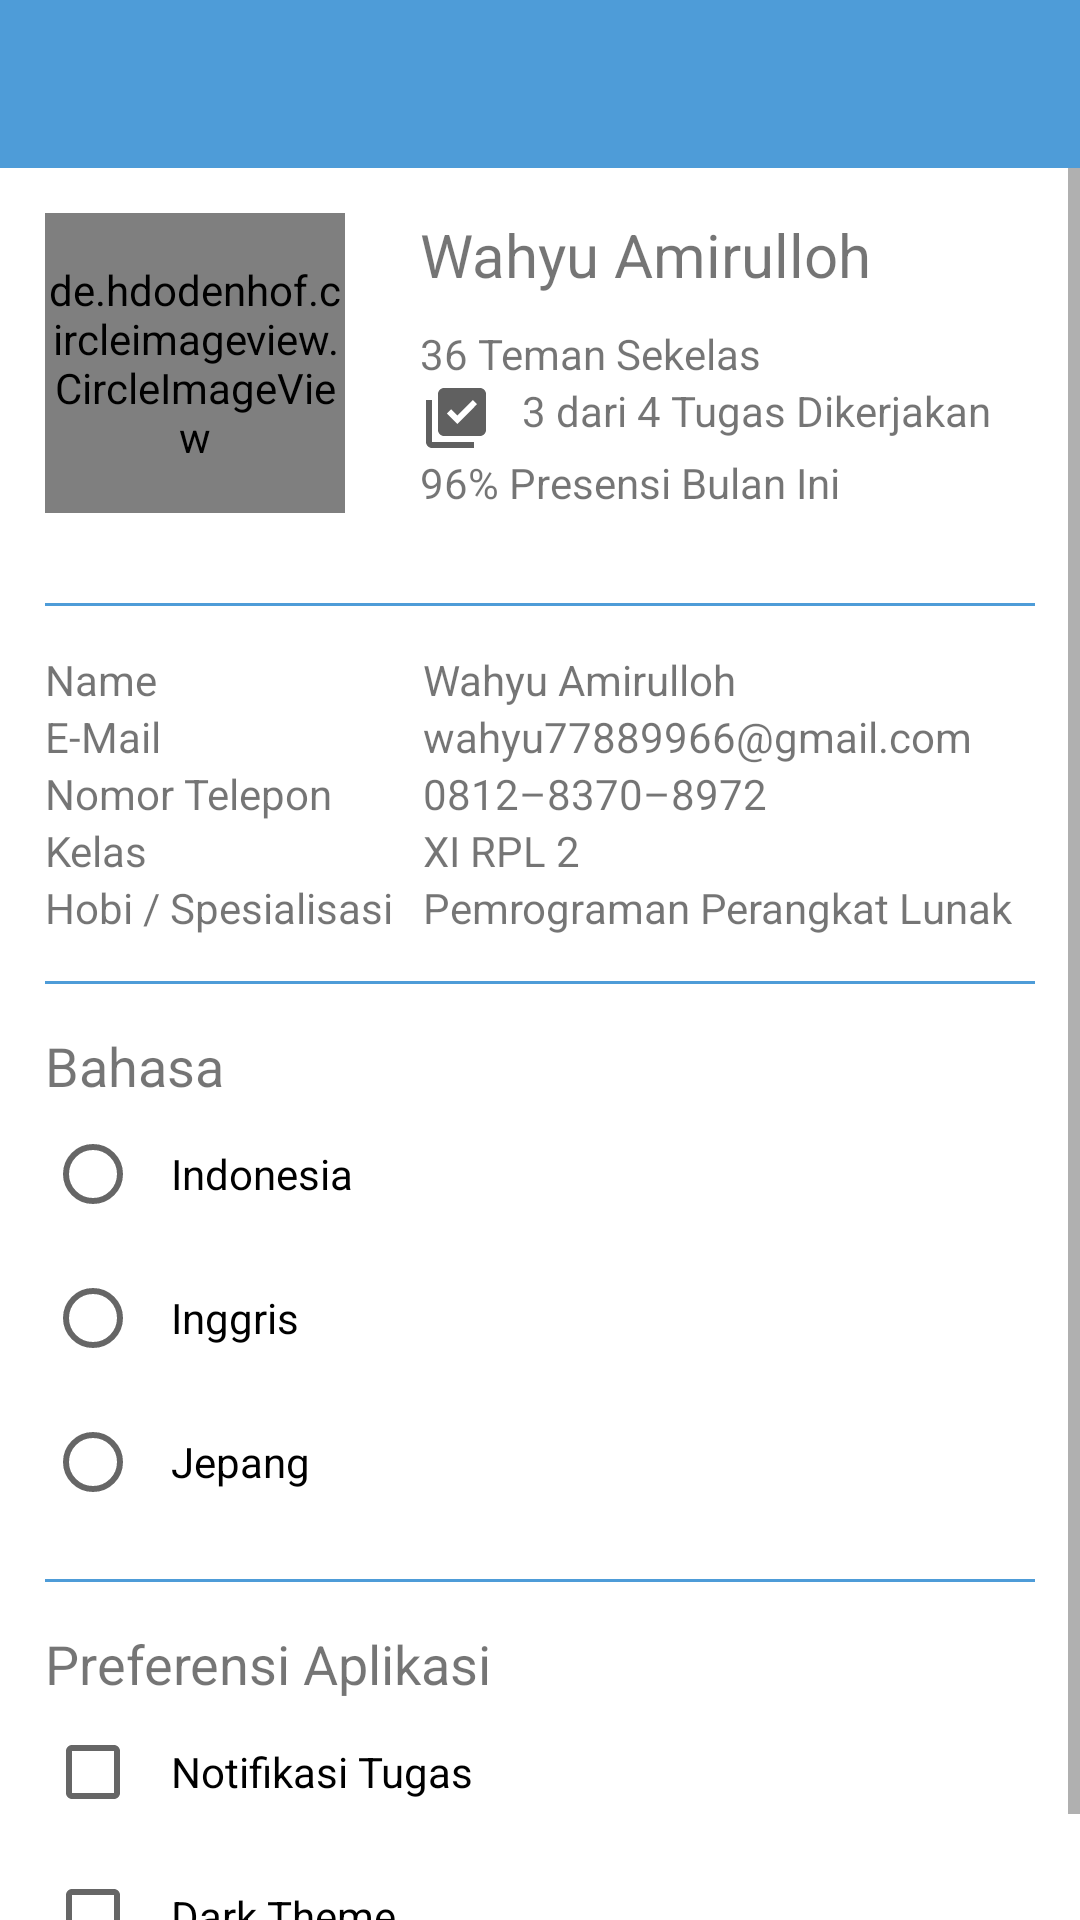

This screen was rendered from an Android layout file. Write that file and the resources it references.
<!-- AndroidManifest.xml: application theme Theme.KelasSekolah -->
<!-- res/layout/activity_user_profile.xml -->
<?xml version="1.0" encoding="utf-8"?>
<LinearLayout xmlns:android="http://schemas.android.com/apk/res/android"
    xmlns:app="http://schemas.android.com/apk/res-auto"
    xmlns:tools="http://schemas.android.com/tools"
    android:layout_width="match_parent"
    android:layout_height="match_parent"
    tools:context=".UserProfile"
    android:orientation="vertical"
    android:fitsSystemWindows="true">

    <androidx.appcompat.widget.Toolbar
        android:id="@+id/toolbar"
        android:minHeight="?attr/actionBarSize"
        android:layout_width="match_parent"
        android:layout_height="wrap_content"
        app:titleTextColor="@android:color/white"
        android:background="?attr/colorPrimary"/>

    <ScrollView
        android:layout_width="match_parent"
        android:layout_height="match_parent">

        <LinearLayout
            android:layout_width="match_parent"
            android:layout_height="wrap_content"
            android:orientation="vertical"
            android:padding="15dp">

            <LinearLayout
                android:layout_width="match_parent"
                android:layout_height="wrap_content"
                android:orientation="horizontal"
                android:gravity="center_vertical"
                android:layout_marginBottom="15dp">

                <de.hdodenhof.circleimageview.CircleImageView
                    android:layout_width="100dp"
                    android:layout_height="100dp"
                    android:src="@drawable/student_male" />

                <LinearLayout
                    android:layout_width="match_parent"
                    android:layout_height="wrap_content"
                    android:orientation="vertical"
                    android:layout_marginStart="25dp">

                    <TextView
                        android:layout_width="match_parent"
                        android:layout_height="wrap_content"
                        android:textSize="20sp"
                        android:text="@string/wahyu_amirulloh"
                        android:layout_marginBottom="10dp" />

                    <TextView
                        android:layout_width="match_parent"
                        android:layout_height="wrap_content"
                        android:text="@string/_36_classmates"
                        android:drawablePadding="10dp"
                        app:drawableStartCompat="@drawable/ic_baseline_people_24_gray"/>

                    <TextView
                        android:layout_width="match_parent"
                        android:layout_height="wrap_content"
                        android:text="@string/_3_of_4_task_assigned"
                        android:drawablePadding="10dp"
                        app:drawableStartCompat="@drawable/ic_baseline_library_add_check_24_gray"/>

                    <TextView
                        android:layout_width="match_parent"
                        android:layout_height="wrap_content"
                        android:text="@string/_96_presence_this_month"
                        android:drawablePadding="10dp"
                        app:drawableStartCompat="@drawable/ic_baseline_calendar_month_24_gray" />
                </LinearLayout>
            </LinearLayout>
            
            <View
                android:layout_width="match_parent"
                android:layout_height="1dp"
                android:background="?attr/colorPrimary"
                android:layout_marginVertical="15dp"/>

            <TableLayout
                android:layout_width="match_parent"
                android:layout_height="wrap_content">

                <TableRow>

                    <TextView
                        android:layout_width="match_parent"
                        android:layout_height="wrap_content"
                        android:text="@string/name"
                        android:layout_marginEnd="10dp"/>

                    <TextView
                        android:layout_width="match_parent"
                        android:layout_height="wrap_content"
                        android:text="@string/wahyu_amirulloh"/>
                </TableRow>

                <TableRow>

                    <TextView
                        android:layout_width="match_parent"
                        android:layout_height="wrap_content"
                        android:text="@string/email"
                        android:layout_marginEnd="10dp"/>

                    <TextView
                        android:layout_width="match_parent"
                        android:layout_height="wrap_content"
                        android:text="@string/wahyu_email_example"/>
                </TableRow>

                <TableRow>

                    <TextView
                        android:layout_width="match_parent"
                        android:layout_height="wrap_content"
                        android:text="@string/phone_number"
                        android:layout_marginEnd="10dp"/>

                    <TextView
                        android:layout_width="match_parent"
                        android:layout_height="wrap_content"
                        android:text="@string/wahyu_number_phone_example"/>
                </TableRow>

                <TableRow>

                    <TextView
                        android:layout_width="match_parent"
                        android:layout_height="wrap_content"
                        android:text="@string/class_string"
                        android:layout_marginEnd="10dp"/>

                    <TextView
                        android:layout_width="match_parent"
                        android:layout_height="wrap_content"
                        android:text="@string/xi_it_2"/>
                </TableRow>

                <TableRow>

                    <TextView
                        android:layout_width="match_parent"
                        android:layout_height="wrap_content"
                        android:text="@string/hobby_specialization"
                        android:layout_marginEnd="10dp"/>

                    <TextView
                        android:layout_width="match_parent"
                        android:layout_height="wrap_content"
                        android:text="@string/software_engineer"/>
                </TableRow>
            </TableLayout>

            <View
                android:layout_width="match_parent"
                android:layout_height="1dp"
                android:background="?attr/colorPrimary"
                android:layout_marginVertical="15dp"/>
            
            <TextView
                android:layout_width="match_parent"
                android:layout_height="wrap_content"
                android:textSize="18sp"
                android:text="@string/language"/>
            
            <RadioGroup
                android:id="@+id/rg_language"
                android:layout_width="match_parent"
                android:layout_height="wrap_content">

                <RadioButton
                    android:id="@+id/r_indonesian"
                    android:layout_width="match_parent"
                    android:layout_height="wrap_content"
                    android:paddingStart="10dp"
                    android:paddingEnd="10dp"
                    android:text="@string/indonesia"
                    android:onClick="onRadioLanguageOptionsClicked"/>

                <RadioButton
                    android:id="@+id/r_english"
                    android:layout_width="match_parent"
                    android:layout_height="wrap_content"
                    android:paddingStart="10dp"
                    android:paddingEnd="10dp"
                    android:text="@string/english"
                    android:onClick="onRadioLanguageOptionsClicked"/>

                <RadioButton
                    android:id="@+id/r_japanese"
                    android:layout_width="match_parent"
                    android:layout_height="wrap_content"
                    android:paddingStart="10dp"
                    android:paddingEnd="10dp"
                    android:text="@string/japanese"
                    android:onClick="onRadioLanguageOptionsClicked"/>
            </RadioGroup>

            <View
                android:layout_width="match_parent"
                android:layout_height="1dp"
                android:background="?attr/colorPrimary"
                android:layout_marginVertical="15dp"/>
            
            <TextView
                android:layout_width="match_parent"
                android:layout_height="wrap_content"
                android:textSize="18sp"
                android:text="@string/app_preferences"/>

            <CheckBox
                android:id="@+id/cb_task_notification"
                android:layout_width="match_parent"
                android:layout_height="wrap_content"
                android:paddingStart="10dp"
                android:paddingEnd="10dp"
                android:text="@string/task_notification"/>

            <CheckBox
                android:id="@+id/cb_dark_theme"
                android:layout_width="match_parent"
                android:layout_height="wrap_content"
                android:paddingStart="10dp"
                android:paddingEnd="10dp"
                android:text="@string/dark_theme"/>
        </LinearLayout>
    </ScrollView>
</LinearLayout>
<!-- resources referenced by this layout -->
<resources>
  <!-- drawable ic_baseline_library_add_check_24_gray (drawable) -->
  <vector android:height="24dp" android:tint="#606060"
      android:viewportHeight="24" android:viewportWidth="24"
      android:width="24dp" xmlns:android="http://schemas.android.com/apk/res/android">
      <path android:fillColor="@android:color/white" android:pathData="M20,2L8,2c-1.1,0 -2,0.9 -2,2v12c0,1.1 0.9,2 2,2h12c1.1,0 2,-0.9 2,-2L22,4c0,-1.1 -0.9,-2 -2,-2zM12.47,14L9,10.5l1.4,-1.41 2.07,2.08L17.6,6 19,7.41 12.47,14zM4,6L2,6v14c0,1.1 0.9,2 2,2h14v-2L4,20L4,6z"/>
  </vector>
  <!-- drawable student_male: jpg bitmap (drawable, 230708 bytes) -->
  <string name="_36_classmates">36 Teman Sekelas</string>
  <string name="_3_of_4_task_assigned">3 dari 4 Tugas Dikerjakan</string>
  <string name="_96_presence_this_month">96% Presensi Bulan Ini</string>
  <string name="app_preferences">Preferensi Aplikasi</string>
  <string name="class_string">Kelas</string>
  <string name="dark_theme">Dark Theme</string>
  <string name="email">E-Mail</string>
  <string name="english">Inggris</string>
  <string name="hobby_specialization">Hobi / Spesialisasi</string>
  <string name="indonesia">Indonesia</string>
  <string name="japanese">Jepang</string>
  <string name="language">Bahasa</string>
  <string name="name">Name</string>
  <string name="phone_number">Nomor Telepon</string>
  <string name="software_engineer">Pemrograman Perangkat Lunak</string>
  <string name="task_notification">Notifikasi Tugas</string>
  <string name="wahyu_amirulloh">Wahyu Amirulloh</string>
  <string name="wahyu_email_example">wahyu77889966@gmail.com</string>
  <string name="wahyu_number_phone_example">0812–8370–8972</string>
  <string name="xi_it_2">XI RPL 2</string>
  <style name="Theme.KelasSekolah" parent="Theme.MaterialComponents.DayNight.NoActionBar">
          
          <item name="colorPrimary">@color/blue_pedulilindungi</item>
          <item name="colorPrimaryVariant">@color/blue_pedulilindungi_variant</item>
          <item name="colorOnPrimary">@color/white</item>
          
          <item name="colorSecondary">@color/blue_pedulilindungi_variant</item>
          <item name="colorSecondaryVariant">@color/blue_pedulilindungi</item>
          <item name="colorOnSecondary">@color/black</item>
          
          <item name="android:statusBarColor" tools:targetApi="l">?attr/colorPrimaryVariant</item>
          
      </style>
  <color name="blue_pedulilindungi">#4E9CD8</color>
  <color name="blue_pedulilindungi_variant">#579BD3</color>
  <color name="white">#FFFFFFFF</color>
  <color name="black">#FF000000</color>
</resources>
